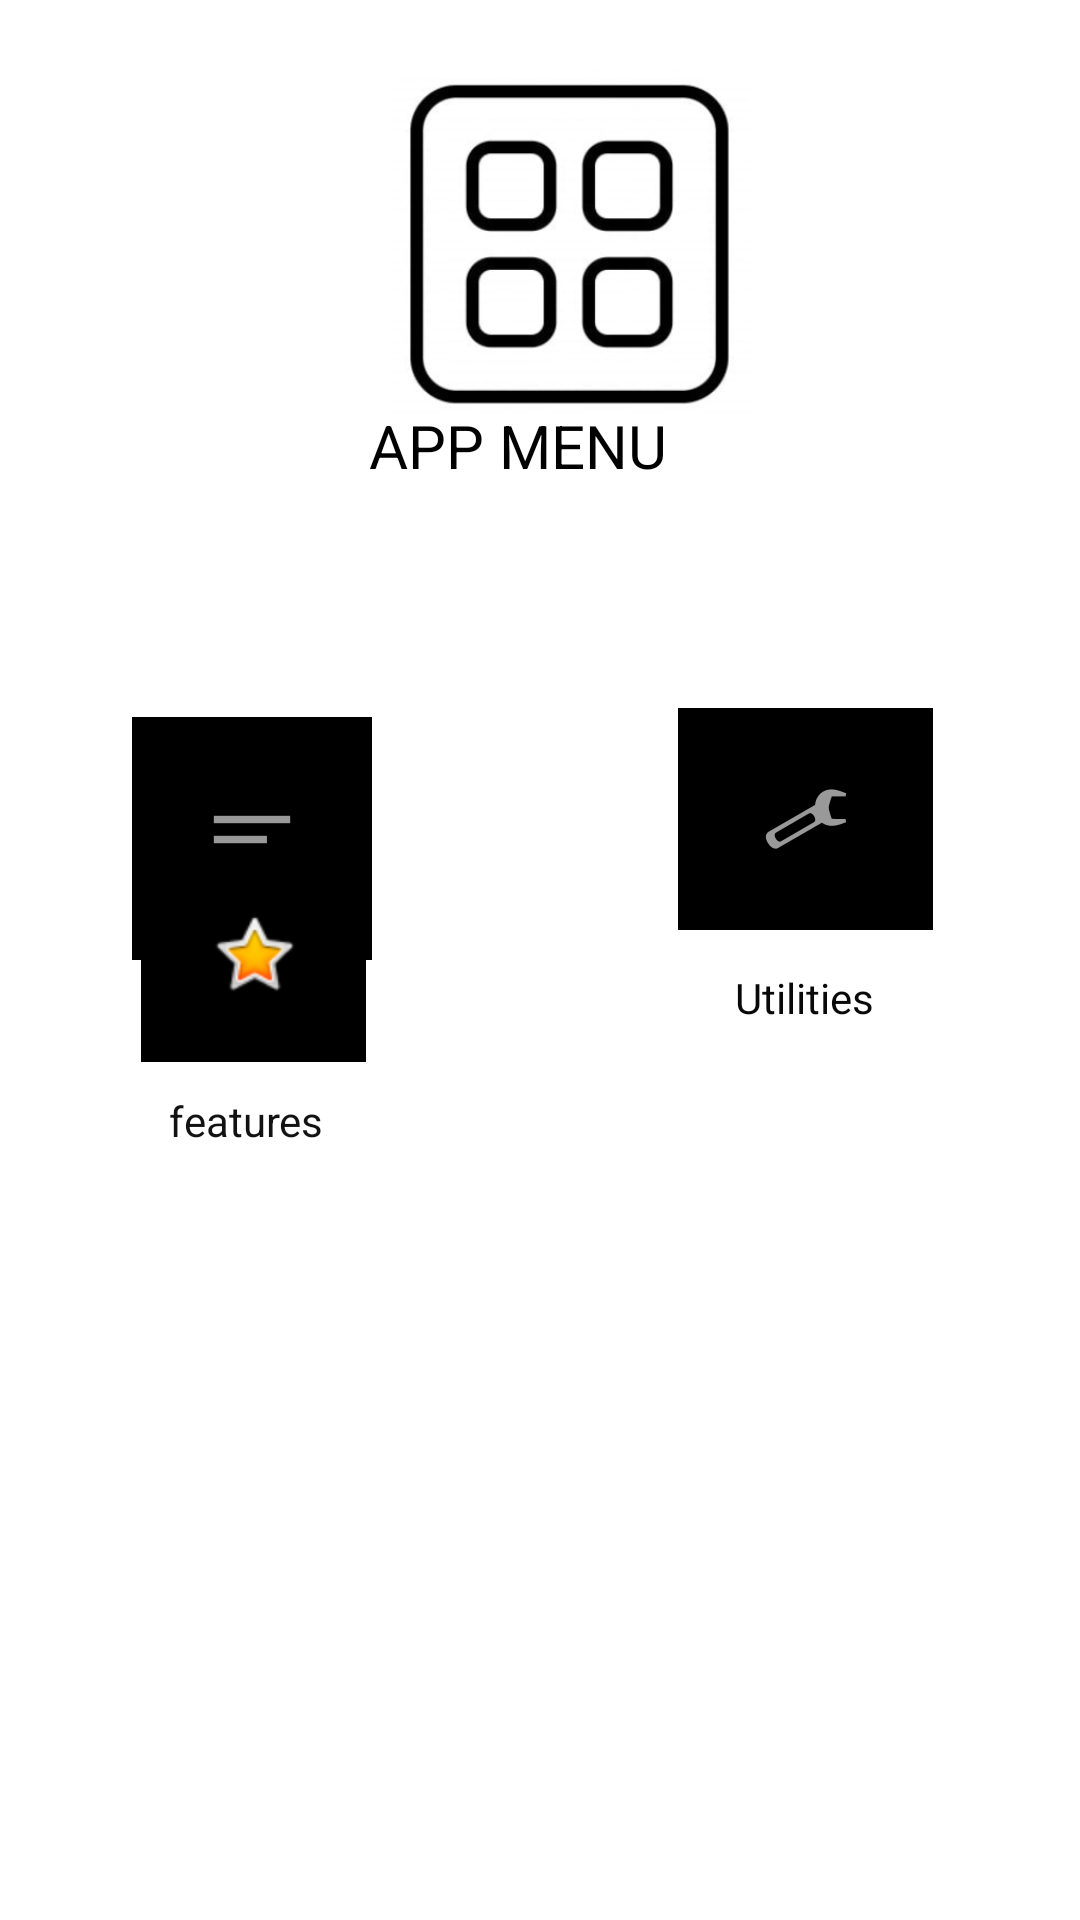

Here is an Android app screen rendered from its layout file. Give the layout XML and the strings, colors and styles it references.
<!-- AndroidManifest.xml: application theme Theme.AndroidDevelopmentProject -->
<!-- res/layout/activity_seventh.xml -->
<?xml version="1.0" encoding="utf-8"?>
<RelativeLayout xmlns:android="http://schemas.android.com/apk/res/android"
    xmlns:app="http://schemas.android.com/apk/res-auto"
    xmlns:tools="http://schemas.android.com/tools"
    android:id="@+id/main"
    android:layout_width="match_parent"
    android:layout_height="match_parent"
    android:background="@color/white"
    tools:context=".Seventh">

    <ImageButton
        android:id="@+id/imageButton"
        android:layout_width="80dp"
        android:layout_height="81dp"
        android:layout_alignParentStart="true"
        android:layout_alignParentTop="true"
        android:layout_marginStart="44dp"
        android:layout_marginTop="239dp"
        android:background="#000000"
        app:srcCompat="@android:drawable/ic_menu_sort_by_size" />

    <ImageButton
        android:id="@+id/imageButton2"
        android:layout_width="85dp"
        android:layout_height="74dp"
        android:layout_alignParentTop="true"
        android:layout_alignParentEnd="true"
        android:layout_marginTop="236dp"
        android:layout_marginEnd="49dp"
        android:background="#000000"
        app:srcCompat="@android:drawable/ic_menu_manage" />

    <TextView
        android:id="@+id/textView15"
        android:layout_width="49dp"
        android:layout_height="wrap_content"
        android:layout_alignParentStart="true"
        android:layout_alignParentTop="true"
        android:layout_marginStart="60dp"
        android:layout_marginTop="332dp"
        android:text="Apps"
        android:textAlignment="center"
        android:textColor="#0B0B0B" />

    <TextView
        android:id="@+id/textView16"
        android:layout_width="60dp"
        android:layout_height="wrap_content"
        android:layout_alignParentTop="true"
        android:layout_alignParentEnd="true"
        android:layout_marginTop="323dp"
        android:layout_marginEnd="62dp"
        android:text="Utilities"
        android:textAlignment="center"
        android:textColor="#090909" />

    <ImageView
        android:id="@+id/imageView5"
        android:layout_width="139dp"
        android:layout_height="115dp"
        android:layout_alignParentStart="true"
        android:layout_alignParentTop="true"
        android:layout_marginStart="121dp"
        android:layout_marginTop="23dp"
        app:srcCompat="@drawable/app" />

    <ImageButton
        android:id="@+id/imageButton3"
        android:layout_width="75dp"
        android:layout_height="72dp"
        android:layout_alignParentStart="true"
        android:layout_alignParentBottom="true"
        android:layout_marginStart="47dp"
        android:layout_marginBottom="286dp"
        android:background="#000000"
        app:srcCompat="@android:drawable/btn_star_big_on" />

    <TextView
        android:id="@+id/textView17"
        android:layout_width="62dp"
        android:layout_height="wrap_content"
        android:layout_alignParentStart="true"
        android:layout_alignParentBottom="true"
        android:layout_marginStart="51dp"
        android:layout_marginBottom="257dp"
        android:text="features"
        android:textAlignment="center"
        android:textColor="#121212" />

    <TextView
        android:id="@+id/textView2"
        android:layout_width="401dp"
        android:layout_height="56dp"
        android:layout_alignParentStart="true"
        android:layout_alignParentTop="true"
        android:layout_marginStart="-15dp"
        android:layout_marginTop="135dp"
        android:text="APP MENU"
        android:textAlignment="center"
        android:textColor="#000000"
        android:textSize="20sp" />
</RelativeLayout>
<!-- resources referenced by this layout -->
<resources>
  <!-- drawable app: png bitmap (drawable, 36503 bytes) -->
  <style name="Theme.AndroidDevelopmentProject" parent="Base.Theme.AndroidDevelopmentProject" />
  <style name="Base.Theme.AndroidDevelopmentProject" parent="Theme.AppCompat.DayNight.NoActionBar">
          
          
      </style>
  <!-- not gathered from this repository: default colours our renderer supplied (Android Studio template values) -->
  <color name="white">#FFFFFFFF</color>
</resources>
